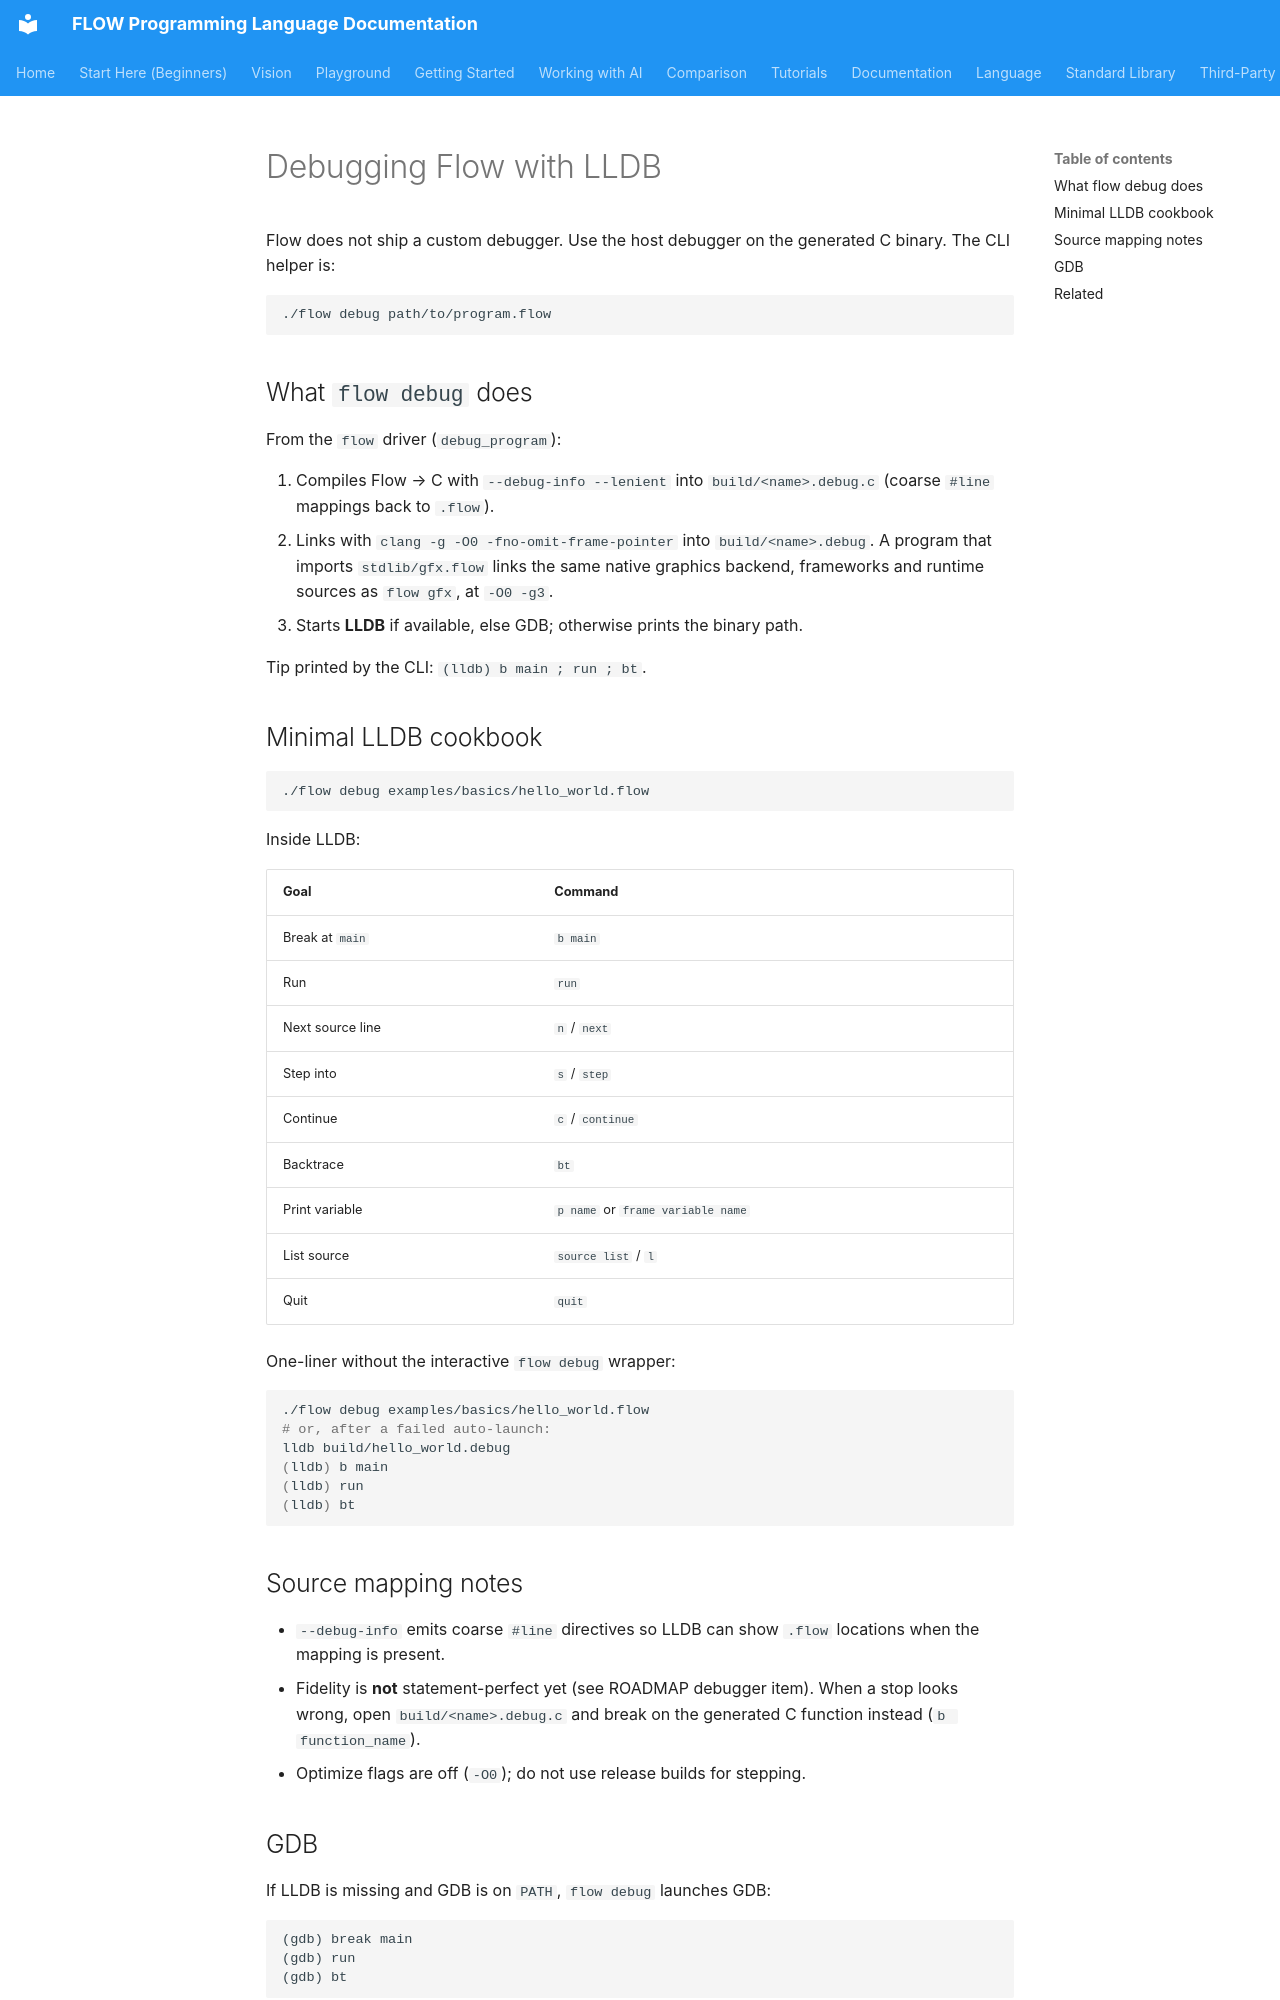

repository: flooooooooooow/flow · page: language/debugging/index.html · generator: mkdocs

# Debugging Flow with LLDB

Flow does not ship a custom debugger. Use the host debugger on the
generated C binary. The CLI helper is:

```bash
./flow debug path/to/program.flow
```

## What `flow debug` does

From the `flow` driver (`debug_program`):

1. Compiles Flow → C with `--debug-info --lenient` into
   `build/<name>.debug.c` (coarse `#line` mappings back to `.flow`).
2. Links with `clang -g -O0 -fno-omit-frame-pointer` into
   `build/<name>.debug`. A program that imports `stdlib/gfx.flow` links
   the same native graphics backend, frameworks and runtime sources as
   `flow gfx`, at `-O0 -g3`.
3. Starts **LLDB** if available, else GDB; otherwise prints the binary path.

Tip printed by the CLI: `(lldb) b main ; run ; bt`.

## Minimal LLDB cookbook

```bash
./flow debug examples/basics/hello_world.flow
```

Inside LLDB:

| Goal | Command |
|------|---------|
| Break at `main` | `b main` |
| Run | `run` |
| Next source line | `n` / `next` |
| Step into | `s` / `step` |
| Continue | `c` / `continue` |
| Backtrace | `bt` |
| Print variable | `p name` or `frame variable name` |
| List source | `source list` / `l` |
| Quit | `quit` |

One-liner without the interactive `flow debug` wrapper:

```bash
./flow debug examples/basics/hello_world.flow
# or, after a failed auto-launch:
lldb build/hello_world.debug
(lldb) b main
(lldb) run
(lldb) bt
```

## Source mapping notes

- `--debug-info` emits coarse `#line` directives so LLDB can show `.flow`
  locations when the mapping is present.
- Fidelity is **not** statement-perfect yet (see ROADMAP debugger item).
  When a stop looks wrong, open `build/<name>.debug.c` and break on the
  generated C function instead (`b function_name`).
- Optimize flags are off (`-O0`); do not use release builds for stepping.
